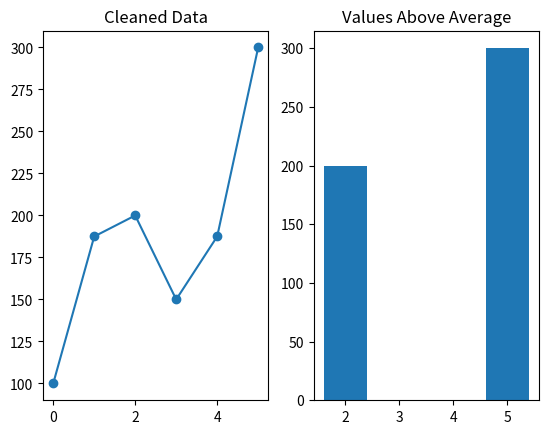

Here is the Python script that generated this plot:
#10. Data Cleaning + Visualization
#Scenario:
#data = np.array([100, np.nan, 200, 150, np.nan, 300])
#Task:
#1. Convert to Pandas Series
#2. Replace NaN with mean
#3. Plot:
#○ Line graph of cleaned data
#○ Bar chart of values > average


import numpy as np
import pandas as pd
import matplotlib.pyplot as plt

data = np.array([100, np.nan, 200, 150, np.nan, 300])

s = pd.Series(data)
s = s.fillna(s.mean())

above_average = s[s > s.mean()]

fig, ax = plt.subplots(1, 2)

ax[0].plot(s, marker="o")
ax[0].set_title("Cleaned Data")

ax[1].bar(above_average.index, above_average)
ax[1].set_title("Values Above Average")

plt.show()
